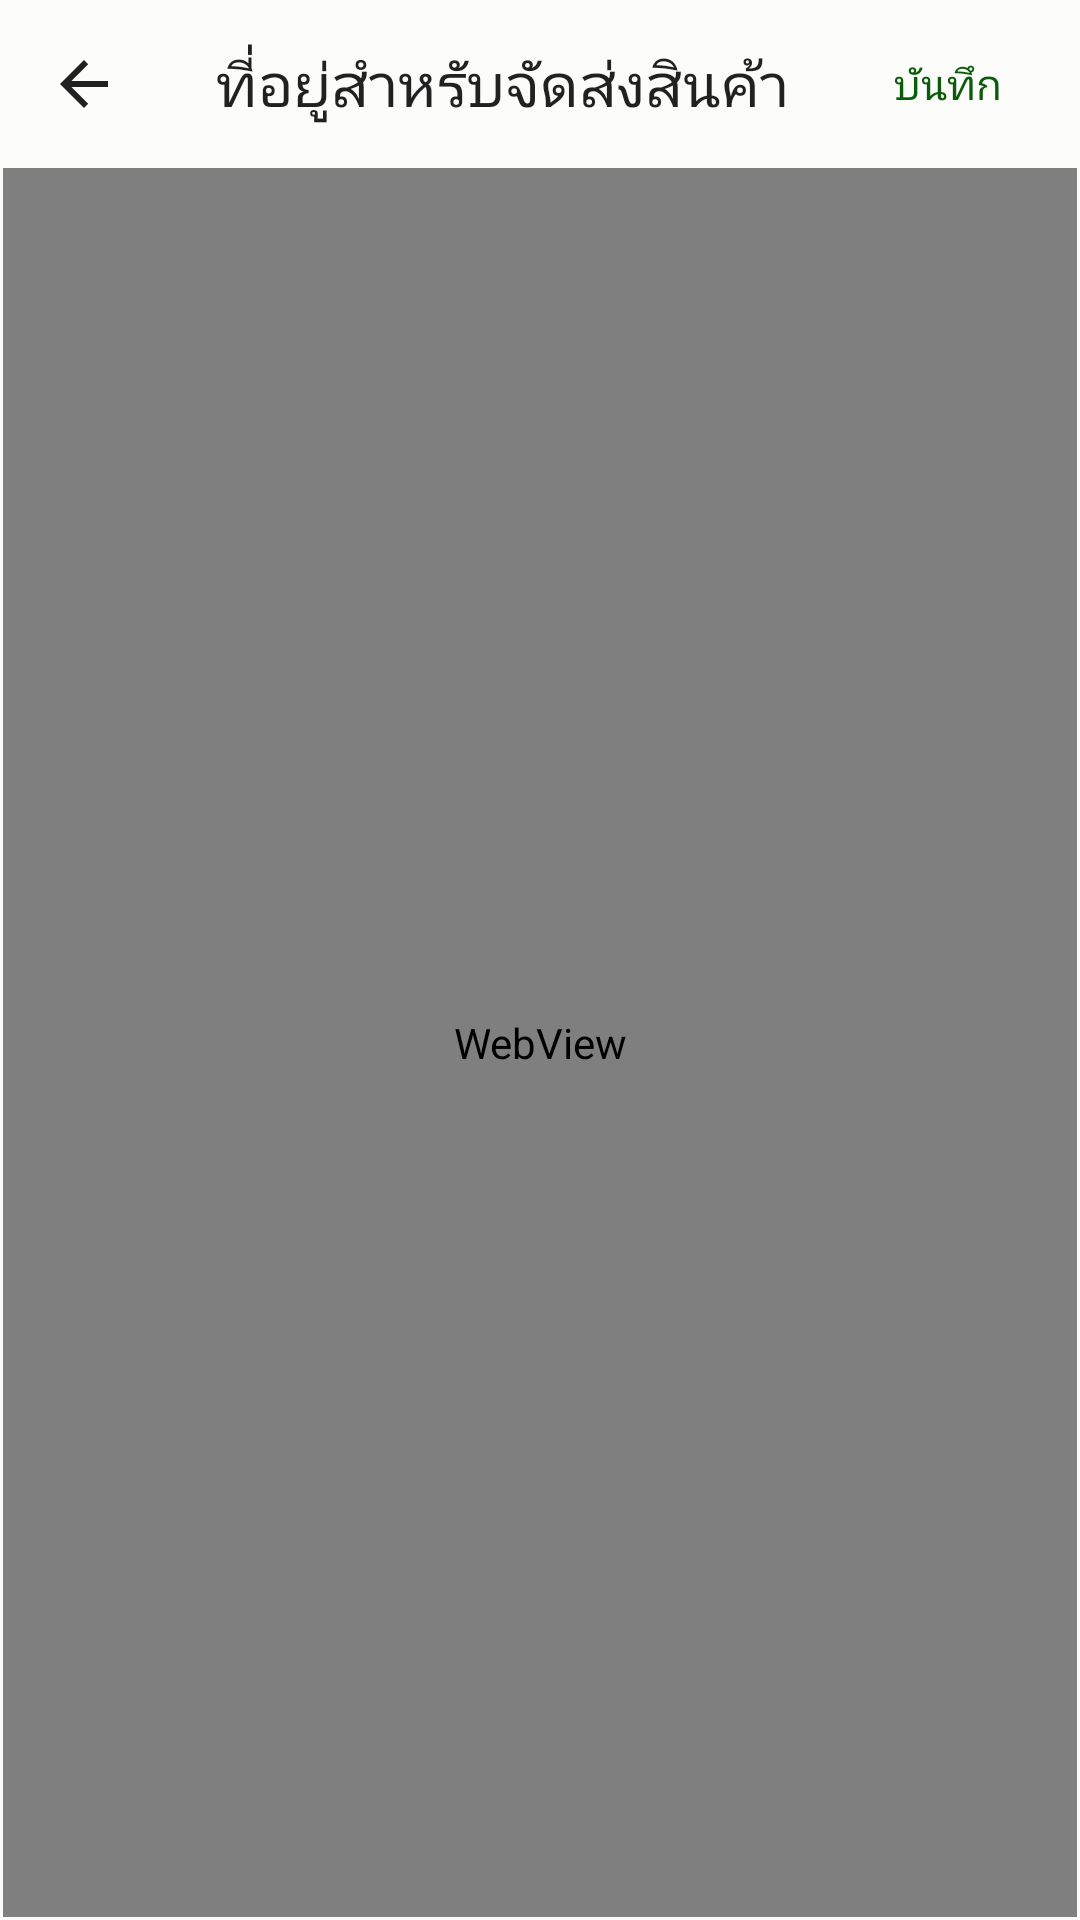

The Android layout XML behind this screen, and the referenced resources:
<!-- AndroidManifest.xml: application theme AppTheme -->
<!-- res/layout/activity_address_web.xml -->
<?xml version="1.0" encoding="utf-8"?>
<androidx.constraintlayout.widget.ConstraintLayout xmlns:android="http://schemas.android.com/apk/res/android"
    xmlns:app="http://schemas.android.com/apk/res-auto"
    xmlns:tools="http://schemas.android.com/tools"
    android:layout_width="match_parent"
    android:layout_height="match_parent"
    tools:context=".Activity.ActivityAddress_web">

    <androidx.appcompat.widget.Toolbar
        android:id="@+id/toolbarAddress_web"
        android:layout_width="match_parent"
        android:layout_height="56dp"
        android:background="@color/with"
        android:minHeight="?attr/actionBarSize"
        android:theme="?attr/actionBarTheme"
        app:layout_constraintEnd_toEndOf="parent"
        app:layout_constraintStart_toStartOf="parent"
        app:layout_constraintTop_toTopOf="parent"
        app:navigationIcon="?attr/homeAsUpIndicator"
        app:title="@string/txt_myAddress" />

    <Button
        android:id="@+id/btnSaveaddress_web"
        style="@style/Widget.AppCompat.Button.Borderless"
        android:layout_width="wrap_content"
        android:layout_height="56dp"
        android:background="@color/with"
        android:text="@string/txt_save"
        android:textColor="@color/colorBtnRegis"
        app:layout_constraintEnd_toEndOf="@+id/toolbarAddress_web"
        app:layout_constraintTop_toTopOf="parent" />

    <WebView
        android:id="@+id/web_address"
        android:layout_width="0dp"
        android:layout_height="0dp"
        android:layout_marginStart="1dp"
        android:layout_marginEnd="1dp"
        android:layout_marginBottom="1dp"
        app:layout_constraintBottom_toBottomOf="parent"
        app:layout_constraintEnd_toEndOf="parent"
        app:layout_constraintStart_toStartOf="parent"
        app:layout_constraintTop_toBottomOf="@+id/toolbarAddress_web" />
</androidx.constraintlayout.widget.ConstraintLayout>
<!-- resources referenced by this layout -->
<resources>
  <color name="colorBtnRegis">#0B5C08</color>
  <color name="with">#FCFCFB</color>
  <string name="txt_myAddress">ที่อยู่สำหรับจัดส่งสินค้า</string>
  <string name="txt_save">บันทึก</string>
  <style name="AppTheme" parent="Theme.AppCompat.Light.NoActionBar">
          
          <item name="colorPrimary">@android:color/holo_green_light</item>
          <item name="colorPrimaryDark">@android:color/holo_green_light</item>
          <item name="colorAccent">@color/colorAccent</item>
      </style>
  <color name="colorAccent">#03DAC5</color>
</resources>
